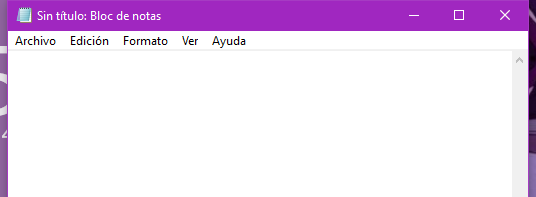
Task: Introduce some text in notepad
Workflow: Main

Step 1: Attach Window 'notepad.exe Sin' on the element in window 'Sin título: Bloc de notas' (notepad.exe)

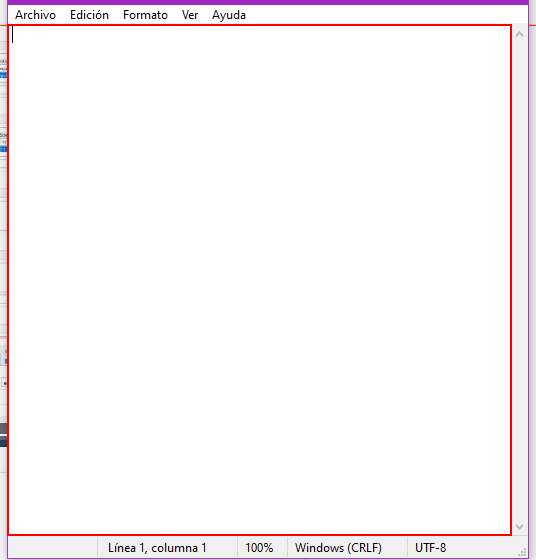
Step 2: type "Hi im robot bro[k(enter)]" into the editable text 'Editor de texto'

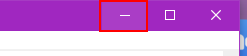
Step 3: click on the push button 'Minimizar'

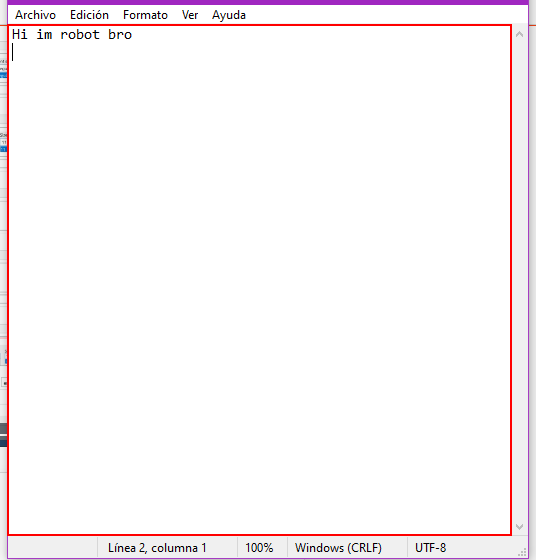
Step 4: type "segunda linea compa" into the editable text 'Editor de texto' in window '*Sin título: Bloc de notas' (notepad.exe)

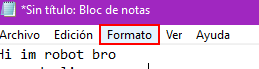
Step 5: click on the menu item 'Formato' in window '*Sin título: Bloc de notas' (notepad.exe)

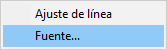
Step 6: Attach Window menu window on the element (notepad.exe)

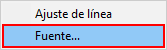
Step 7: click on 'menu item  Fuente...'

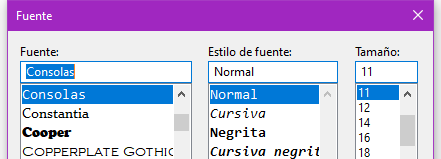
Step 8: Attach Window Format on the dialog in window 'Fuente' (notepad.exe)

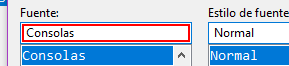
Step 9: type "Arial" into 'Format'

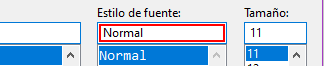
Step 10: type "Cursiva" into 'Stylet'

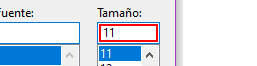
Step 11: get-text from 'size'

Step 12: type "[(cint(fontSize)+5).ToString]" into 'Stylet' (same screen as step 11)
